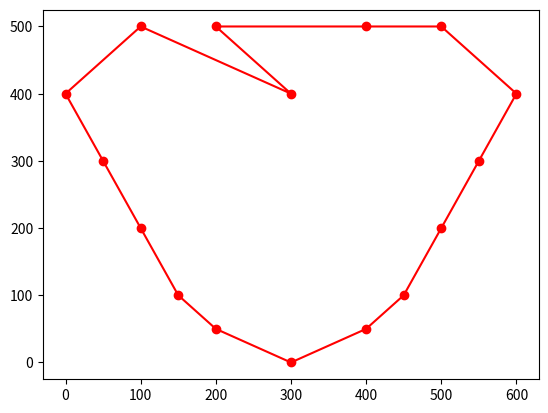

The script that saved this image:
#coding: utf-8

import numpy as np 
import matplotlib.pyplot as plt 
import numpy.random as random 

# 600*600的
cities = np.array([[300,0],
                  [400, 50],
                  [450, 100],
                  [500, 200],
                  [550, 300],
                  [600, 400],
                  [500, 500],
                  [400, 500],
                  [300, 400],
                  [200, 500],
                  [100, 500],
                  [0, 400],
                  [50, 300],
                  [100, 200],
                  [150, 100],
                  [200, 50]])

# 2-opt算法 #                 
COUNT_MAX = 520

# 因为自己造的输入数据可能是最佳路径，所以先获取一个随机的路线（任选一个可行解）
def get_random_path(best_path):
    random.shuffle(best_path)
    path = np.append(best_path, best_path[0])
    return path

# 计算两个点的距离
def calculate_distance(from_index, to_index):
    return np.sqrt(np.sum(np.power(cities[from_index] - cities[to_index], 2)))

# 计算整条路径的距离
def calculate_path_distance(path):
    sum = 0.0
    for i in range(1, len(path)):
        sum += calculate_distance(path[i-1], path[i])
    return sum

# 获取随机的起始点还有中间的反转后的路径
def get_reverse_path(path):
    start = random.randint(1, len(path) - 1)
    while True:
        end = random.randint(1, len(path) - 1)
        if np.abs(start - end) > 1:
            break
    
    if start > end:
        path[end: start+1] = path[end: start+1][::-1]
        return path
    else:
        path[start: end+1] = path[start: end+1][::-1]
        return path

# 比较两个路径的长短
def compare_paths(path_one, path_two):
    return calculate_path_distance(path_one) > calculate_path_distance(path_two)

# 不断优化，得到一个最终的最短的路径
def update_path(path):
    count = 0
    while count < COUNT_MAX:
        reverse_path = get_reverse_path(path.copy())
        if compare_paths(path, reverse_path):
            count = 0
            path = reverse_path
        else:
            count += 1
    return path

def opt_2():
    best_path = np.arange(len(cities))
    best_path = get_random_path(best_path)
    path = update_path(best_path)

    print(calculate_path_distance(path))
    show(path)

def show(path):
    fig = plt.figure()
    ax = fig.add_subplot(1, 1, 1)
    ax.plot(cities[:, 0], cities[:, 1], 'o', color='red')
    ax.plot(cities[path, 0], cities[path, 1], color='red')
    plt.show()

opt_2()
